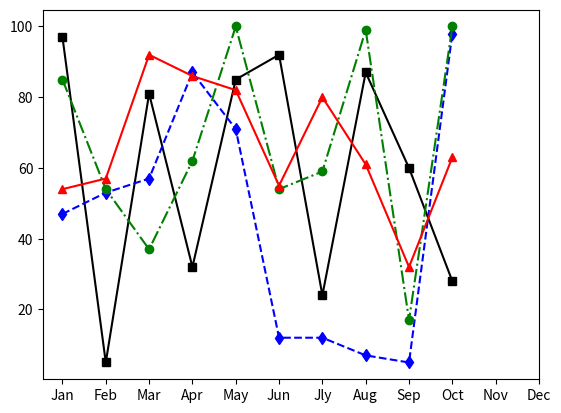

Source code (Python):
import numpy as np
from matplotlib import pyplot as plt
from random import randint

def randomList(n):
	return [randint(0, 100) for i in range(n)]

a = np.array(randomList(10))
b = np.array(randomList(10))
c = np.array(randomList(10))
d = np.array(randomList(10))

months = ['Jan', 'Feb', 'Mar', 'Apr', 'May', 'Jun', 'Jly', 'Aug', 'Sep', 'Oct',
	'Nov', 'Dec']

plt.plot(a, c='black', ls="-", marker="s")
plt.plot(b, c='blue', ls="--", marker="d")
plt.plot(c, c='green', ls="-.", marker="o")
plt.plot(d, c='red', ls="-", marker="^")

plt.xticks(list(range(12)), months)

plt.show()
